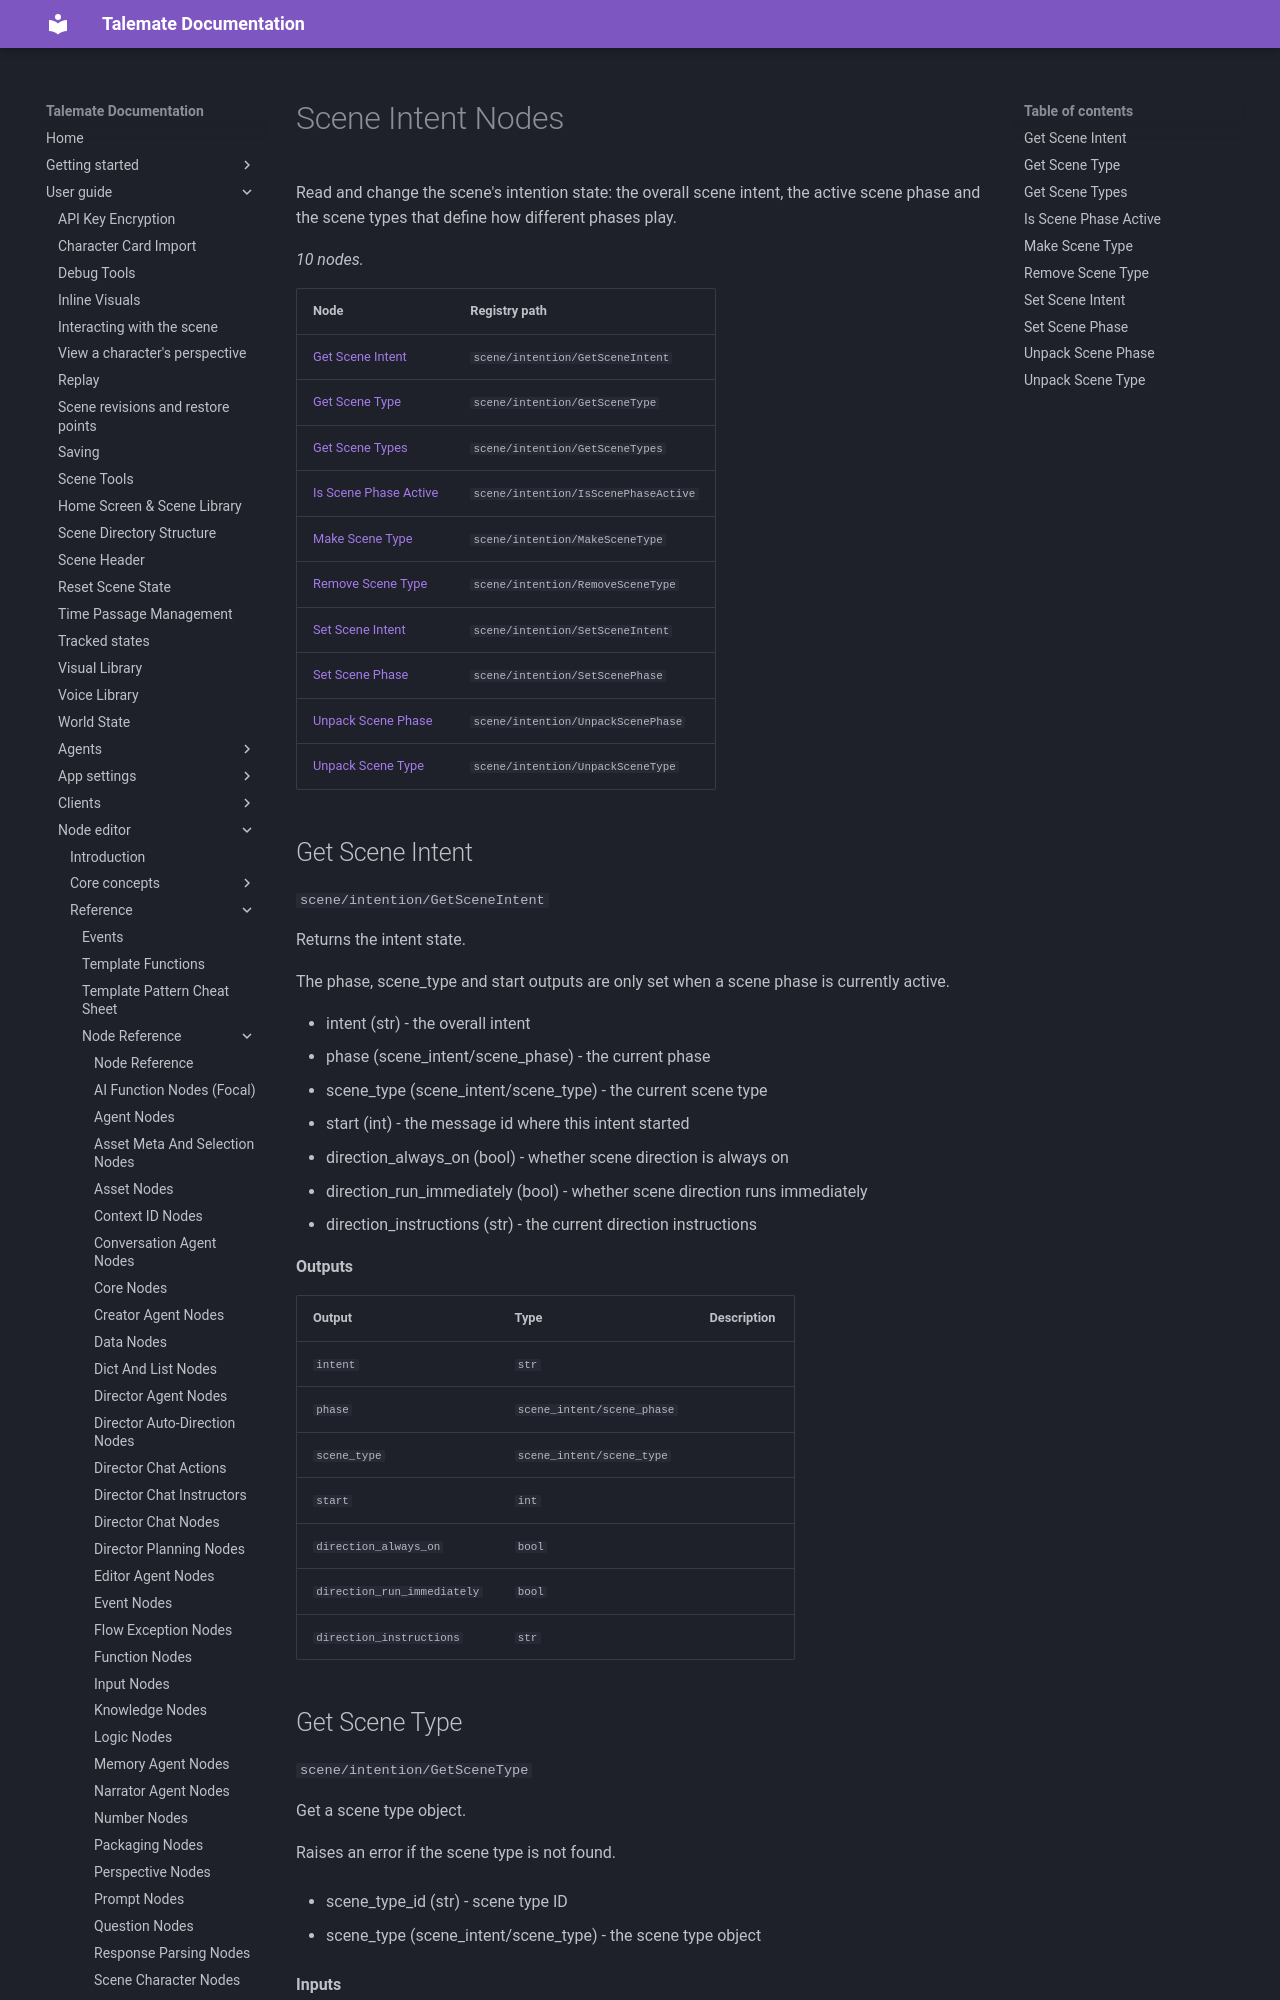

repository: vegu-ai/talemate · page: user-guide/node-editor/reference/nodes/scene-intent/index.html · generator: mkdocs

# Scene Intent Nodes

Read and change the scene's intention state: the overall scene intent, the active scene phase and the scene types that define how different phases play.

<!-- glossary:generated - everything below this line is generated by `python -m talemate.game.engine.nodes.tools glossary --write` - do not edit -->


_10 nodes._

| Node | Registry path |
| --- | --- |
| [Get Scene Intent](#get-scene-intent) | `scene/intention/GetSceneIntent` |
| [Get Scene Type](#get-scene-type) | `scene/intention/GetSceneType` |
| [Get Scene Types](#get-scene-types) | `scene/intention/GetSceneTypes` |
| [Is Scene Phase Active](#is-scene-phase-active) | `scene/intention/IsScenePhaseActive` |
| [Make Scene Type](#make-scene-type) | `scene/intention/MakeSceneType` |
| [Remove Scene Type](#remove-scene-type) | `scene/intention/RemoveSceneType` |
| [Set Scene Intent](#set-scene-intent) | `scene/intention/SetSceneIntent` |
| [Set Scene Phase](#set-scene-phase) | `scene/intention/SetScenePhase` |
| [Unpack Scene Phase](#unpack-scene-phase) | `scene/intention/UnpackScenePhase` |
| [Unpack Scene Type](#unpack-scene-type) | `scene/intention/UnpackSceneType` |
